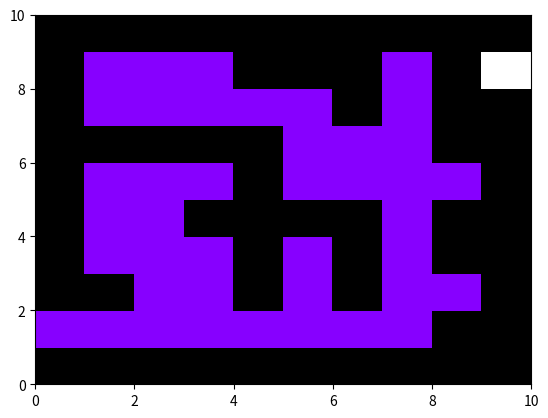

This figure's Python source:
import numpy as np
import matplotlib.pyplot as plt
import matplotlib as mpl
from matplotlib.animation import FuncAnimation
import matplotlib.cm as cm
import random as rd


def generateGrille():
    global width, height
    maze = []
    temp = []
    nbrColor = 9
    for line in range(height-1):
        paireColumn = 0
        if(line % 2):
            temp.append(1)
            for column in range(1, width-1):
                temp.append(nbrColor if column % 2 else 1)
                nbrColor += 1
            temp.append(1)
            maze.append(temp)
            temp = []
        else:
            maze.append([1 for i in range(width)])
    maze.append([1 for i in range(width)])
    maze = np.array(maze)
    if(not(width % 2 == 0 and height == 0)):
        maze[1][0] = maze[1][1]
        maze[height-2][width-1] = maze[height-3][width-3]
    else:
        maze[height-2][width-1] = maze[height-2][width-2]
        maze[1][0] = maze[1][1]
    return maze


def chooseRdWall():
    global maze, width, height
    wall = 0
    line, column = 0, 0
    while wall != 1:
        line, column = rd.randint(0, height-1), rd.randint(0, width-1)
        # we don't want to take the main walls
        if(line != 0 and line != 0 and column != height-1 and column != 0):
            wall = maze[line, column]

    return line, column


def changeColor(nbrToChange, nbr):
    global maze, width, height
    for line in range(height-1):
        for column in range(width-1):
            if(maze[line][column] == nbrToChange and nbr != 1 and nbrToChange != 1):
                maze[line][column] = nbr
                if(column == width-2 and line == height-2):
                    maze[line][column+1] = nbr
    return maze


def breakWall():
    global maze, width, height
    line, column = chooseRdWall()
    if(column+1 < width and line+1 < height and column != 0 and line != 0):
        if(maze[line][column-1] != maze[line][column+1]):
            maze[line][column] = maze[line][column-1]
            changeColor(maze[line][column+1], maze[line][column-1])
        if(maze[line-1][column] != maze[line+1][column]):
            maze[line][column] = maze[line-1][column]
            changeColor(maze[line+1][column], maze[line-1][column])
    return maze


def sameNumbersInTab(tab):
    if(tab != []):
        number = tab[0]
        for i in tab:
            if number != i:
                return 1
    return 0


def createMaze(anim=0):
    global width, height, maze, sameNumbers

    # this table have to be 100% True
    while False in sameNumbers:
        for i in range(height):
            temp = list(filter(lambda a: a != 1, maze[i].copy()))
            if(temp != []):
                temp = list(filter(lambda a: a != temp[0], temp))
                if(temp != []):
                    maze = breakWall()
                else:
                    sameNumbers[i] = True
            else:
                sameNumbers[i] = True
        if(anim):
            return maze
    print(maze)
    return maze


def showAnimationMaze():
    def update(i):
        global maze
        maze = createMaze(1)
        matrice.set_array(maze)

    fig, ax = plt.subplots()
    matrice = ax.matshow(maze)
    matrice.set_cmap(cmap=plt.cm.gnuplot2)
    ani = FuncAnimation(fig, update, frames=19, interval=1000)
    plt.show()


def showMaze():
    maze = createMaze()

    plt.pcolor(maze, cmap=plt.cm.gnuplot2)
    plt.show()


if __name__ == "__main__":

    width, height = 10, 10
    sameNumbers = [False for i in range(height)]
    maze = np.array(generateGrille())
    showMaze()
